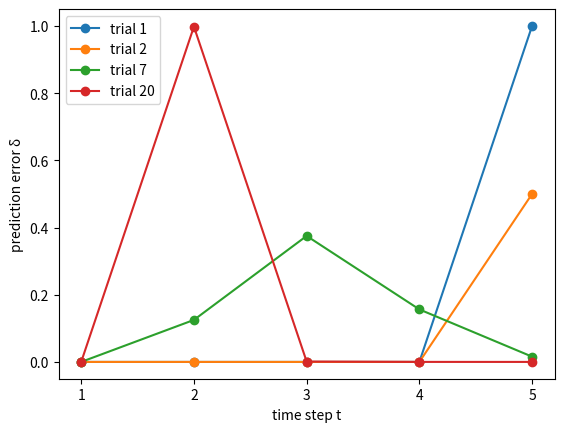

Reproduce this figure in Python.
### Lizelle Niit ###
### This is code to generate a simple example of classical conditioning. The agent over time 
### learns to associate a conditioned stimulus with a reward.


import sys
from mpl_toolkits.mplot3d import Axes3D
import matplotlib.pyplot as plt
from matplotlib import cm
from matplotlib.ticker import LinearLocator, FormatStrFormatter, MaxNLocator
import numpy as np

# note that indices in Python start at zero, so indices will be one lower than the trial 
# numbers they refer to 
alpha=0.5
gamma=1
Nsteps=5
Ntrials=20
light_on=1
num_weights=Nsteps-(light_on+1)
reward_arrives=4
x=np.zeros((num_weights,Nsteps))
w=np.zeros(num_weights)
V=np.zeros(Nsteps+1)
V_saved=np.zeros((Ntrials,Nsteps))
delta=np.zeros(Nsteps)
delta_saved=np.zeros((Ntrials,Nsteps))
r=np.zeros((Ntrials,Nsteps))

for triali in range(Ntrials): # Specify when the reward occurs. The current setup is very simple, a reward at the same time every trial.
	r[triali,reward_arrives]=1

# Fill the stimulus representation matrix with ones at time steps when the stimulus in question is present.
for i in range(num_weights):
	x[i,light_on+i+1]=1

for triali in range(Ntrials):
	for t in range(Nsteps):
		V[t]=np.sum(w*x[:,t]) # update value
		delta[t]=r[triali,t]+gamma*V[t+1]-V[t] # update prediction error
	for i in range(len(w)): # update weights
		w[i]=w[i]+alpha*np.sum(x[i,:]*delta) 
	delta_saved[triali]=delta # save data for plotting later
	#V_saved[triali]=V[:-1] # save data for plotting later
	print('V',V)
	print('delta',delta)
	print('w',w)

ax=plt.figure().gca()
ax.xaxis.set_major_locator(MaxNLocator(integer=True))
plt.plot(np.arange(1,Nsteps+1),delta_saved[0],'o-',label='trial 1')
plt.plot(np.arange(1,Nsteps+1),delta_saved[1],'o-',label='trial 2')
plt.plot(np.arange(1,Nsteps+1),delta_saved[6],'o-',label='trial 7')
plt.plot(np.arange(1,Nsteps+1),delta_saved[19],'o-',label='trial 20')
plt.xlabel('time step t')
plt.ylabel('prediction error δ')
plt.legend()

plt.show()
